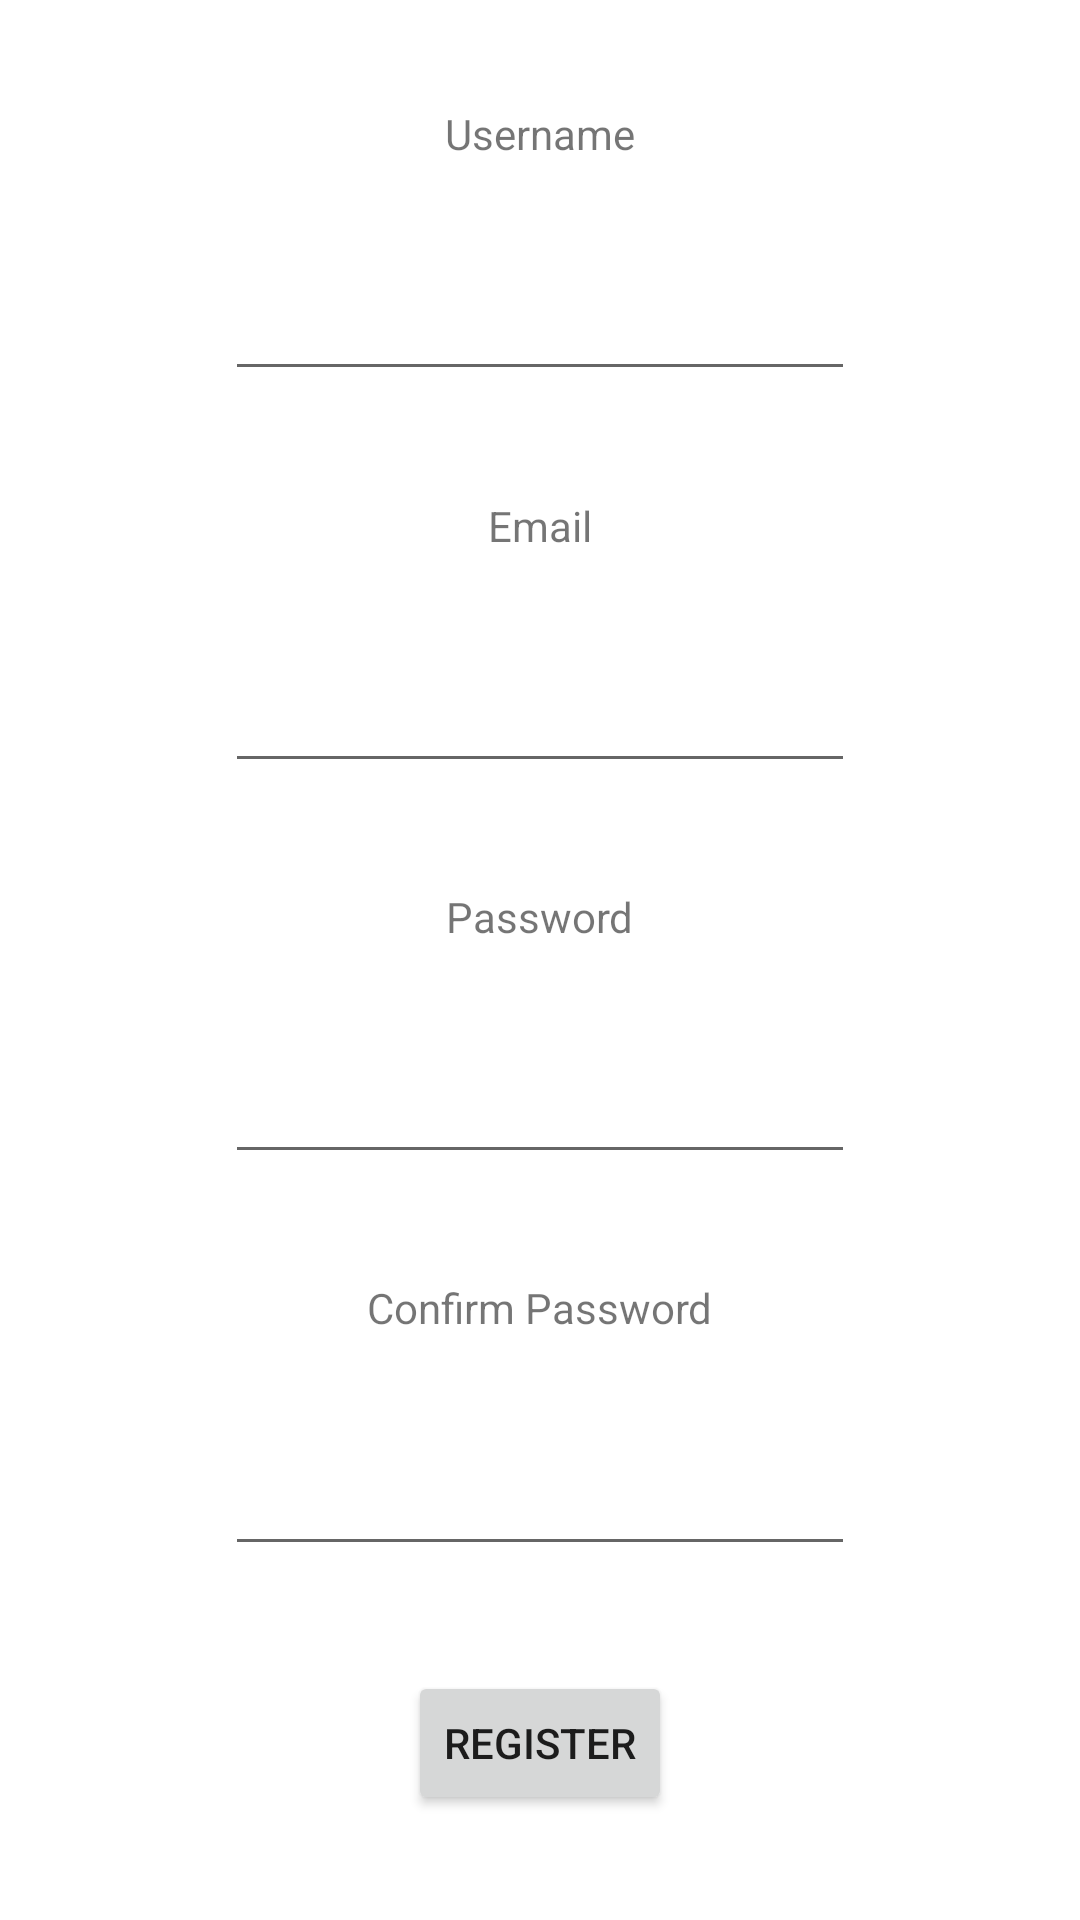

Write the Android layout XML for this screen, with the resource values it uses.
<!-- AndroidManifest.xml: application theme Theme.PJ_projekt -->
<!-- res/layout/activity_register.xml -->
<?xml version="1.0" encoding="utf-8"?>
<androidx.constraintlayout.widget.ConstraintLayout xmlns:android="http://schemas.android.com/apk/res/android"
    xmlns:app="http://schemas.android.com/apk/res-auto"
    xmlns:tools="http://schemas.android.com/tools"
    android:layout_width="match_parent"
    android:layout_height="match_parent"
    tools:context=".RegisterActivity">

    <Button
        android:id="@+id/registerButton"
        android:layout_width="wrap_content"
        android:layout_height="wrap_content"
        android:text="@string/registerButtonText"
        app:icon="@drawable/register"
        app:iconSize="52px"
        app:layout_constraintBottom_toBottomOf="parent"
        app:layout_constraintEnd_toEndOf="parent"
        app:layout_constraintStart_toStartOf="parent"
        app:layout_constraintTop_toBottomOf="@+id/confirmPasswordRegister" />

    <EditText
        android:id="@+id/usernameRegister"
        android:layout_width="wrap_content"
        android:layout_height="wrap_content"
        android:ems="10"
        android:inputType="textPersonName"
        app:layout_constraintBottom_toTopOf="@+id/emailTextView"
        app:layout_constraintEnd_toEndOf="parent"
        app:layout_constraintStart_toStartOf="parent"
        app:layout_constraintTop_toBottomOf="@+id/usernameTextView"
        tools:ignore="SpeakableTextPresentCheck,TouchTargetSizeCheck" />

    <EditText
        android:id="@+id/emailRegister"
        android:layout_width="wrap_content"
        android:layout_height="wrap_content"
        android:ems="10"
        android:inputType="textEmailAddress"
        app:layout_constraintBottom_toTopOf="@+id/passwordTextView"
        app:layout_constraintEnd_toEndOf="parent"
        app:layout_constraintStart_toStartOf="parent"
        app:layout_constraintTop_toBottomOf="@+id/emailTextView"
        tools:ignore="SpeakableTextPresentCheck,TouchTargetSizeCheck" />

    <EditText
        android:id="@+id/passwordRegister"
        android:layout_width="wrap_content"
        android:layout_height="wrap_content"
        android:ems="10"
        android:inputType="textPassword"
        app:layout_constraintBottom_toTopOf="@+id/confirmPasswordTextView"
        app:layout_constraintEnd_toEndOf="parent"
        app:layout_constraintStart_toStartOf="parent"
        app:layout_constraintTop_toBottomOf="@+id/passwordTextView"
        tools:ignore="TouchTargetSizeCheck,SpeakableTextPresentCheck" />

    <EditText
        android:id="@+id/confirmPasswordRegister"
        android:layout_width="wrap_content"
        android:layout_height="wrap_content"
        android:ems="10"
        android:inputType="textPassword"
        app:layout_constraintBottom_toTopOf="@+id/registerButton"
        app:layout_constraintEnd_toEndOf="parent"
        app:layout_constraintStart_toStartOf="parent"
        app:layout_constraintTop_toBottomOf="@+id/confirmPasswordTextView"
        tools:ignore="TouchTargetSizeCheck,SpeakableTextPresentCheck" />

    <TextView
        android:id="@+id/usernameTextView"
        android:layout_width="wrap_content"
        android:layout_height="wrap_content"
        android:text="@string/usernameTVText"
        app:layout_constraintBottom_toTopOf="@+id/usernameRegister"
        app:layout_constraintEnd_toEndOf="parent"
        app:layout_constraintStart_toStartOf="parent"
        app:layout_constraintTop_toTopOf="parent" />

    <TextView
        android:id="@+id/emailTextView"
        android:layout_width="wrap_content"
        android:layout_height="wrap_content"
        android:text="@string/emailTVText"
        app:layout_constraintBottom_toTopOf="@+id/emailRegister"
        app:layout_constraintEnd_toEndOf="parent"
        app:layout_constraintStart_toStartOf="parent"
        app:layout_constraintTop_toBottomOf="@+id/usernameRegister" />

    <TextView
        android:id="@+id/passwordTextView"
        android:layout_width="wrap_content"
        android:layout_height="wrap_content"
        android:text="@string/passwordTVText"
        app:layout_constraintBottom_toTopOf="@+id/passwordRegister"
        app:layout_constraintEnd_toEndOf="parent"
        app:layout_constraintStart_toStartOf="parent"
        app:layout_constraintTop_toBottomOf="@+id/emailRegister" />

    <TextView
        android:id="@+id/confirmPasswordTextView"
        android:layout_width="wrap_content"
        android:layout_height="wrap_content"
        android:text="@string/confirmPasswordTVText"
        app:layout_constraintBottom_toTopOf="@+id/confirmPasswordRegister"
        app:layout_constraintEnd_toEndOf="parent"
        app:layout_constraintStart_toStartOf="parent"
        app:layout_constraintTop_toBottomOf="@+id/passwordRegister" />
</androidx.constraintlayout.widget.ConstraintLayout>
<!-- resources referenced by this layout -->
<resources>
  <string name="confirmPasswordTVText">Confirm Password</string>
  <string name="emailTVText">Email</string>
  <string name="passwordTVText">Password</string>
  <string name="registerButtonText">Register</string>
  <string name="usernameTVText">Username</string>
  <style name="Theme.PJ_projekt" parent="Theme.MaterialComponents.DayNight.DarkActionBar">
          
          <item name="colorPrimary">@color/purple_500</item>
          <item name="colorPrimaryVariant">@color/purple_700</item>
          <item name="colorOnPrimary">@color/white</item>
          
          <item name="colorSecondary">@color/teal_200</item>
          <item name="colorSecondaryVariant">@color/teal_700</item>
          <item name="colorOnSecondary">@color/black</item>
          
          <item name="android:statusBarColor" tools:targetApi="l">?attr/colorPrimaryVariant</item>
          
      </style>
  <color name="purple_500">#40C9A2</color>
  <color name="purple_700">#2f9c95</color>
  <color name="white">#FFFFFFFF</color>
  <color name="teal_200">#FF03DAC5</color>
  <color name="teal_700">#FF018786</color>
  <color name="black">#FF000000</color>
</resources>
